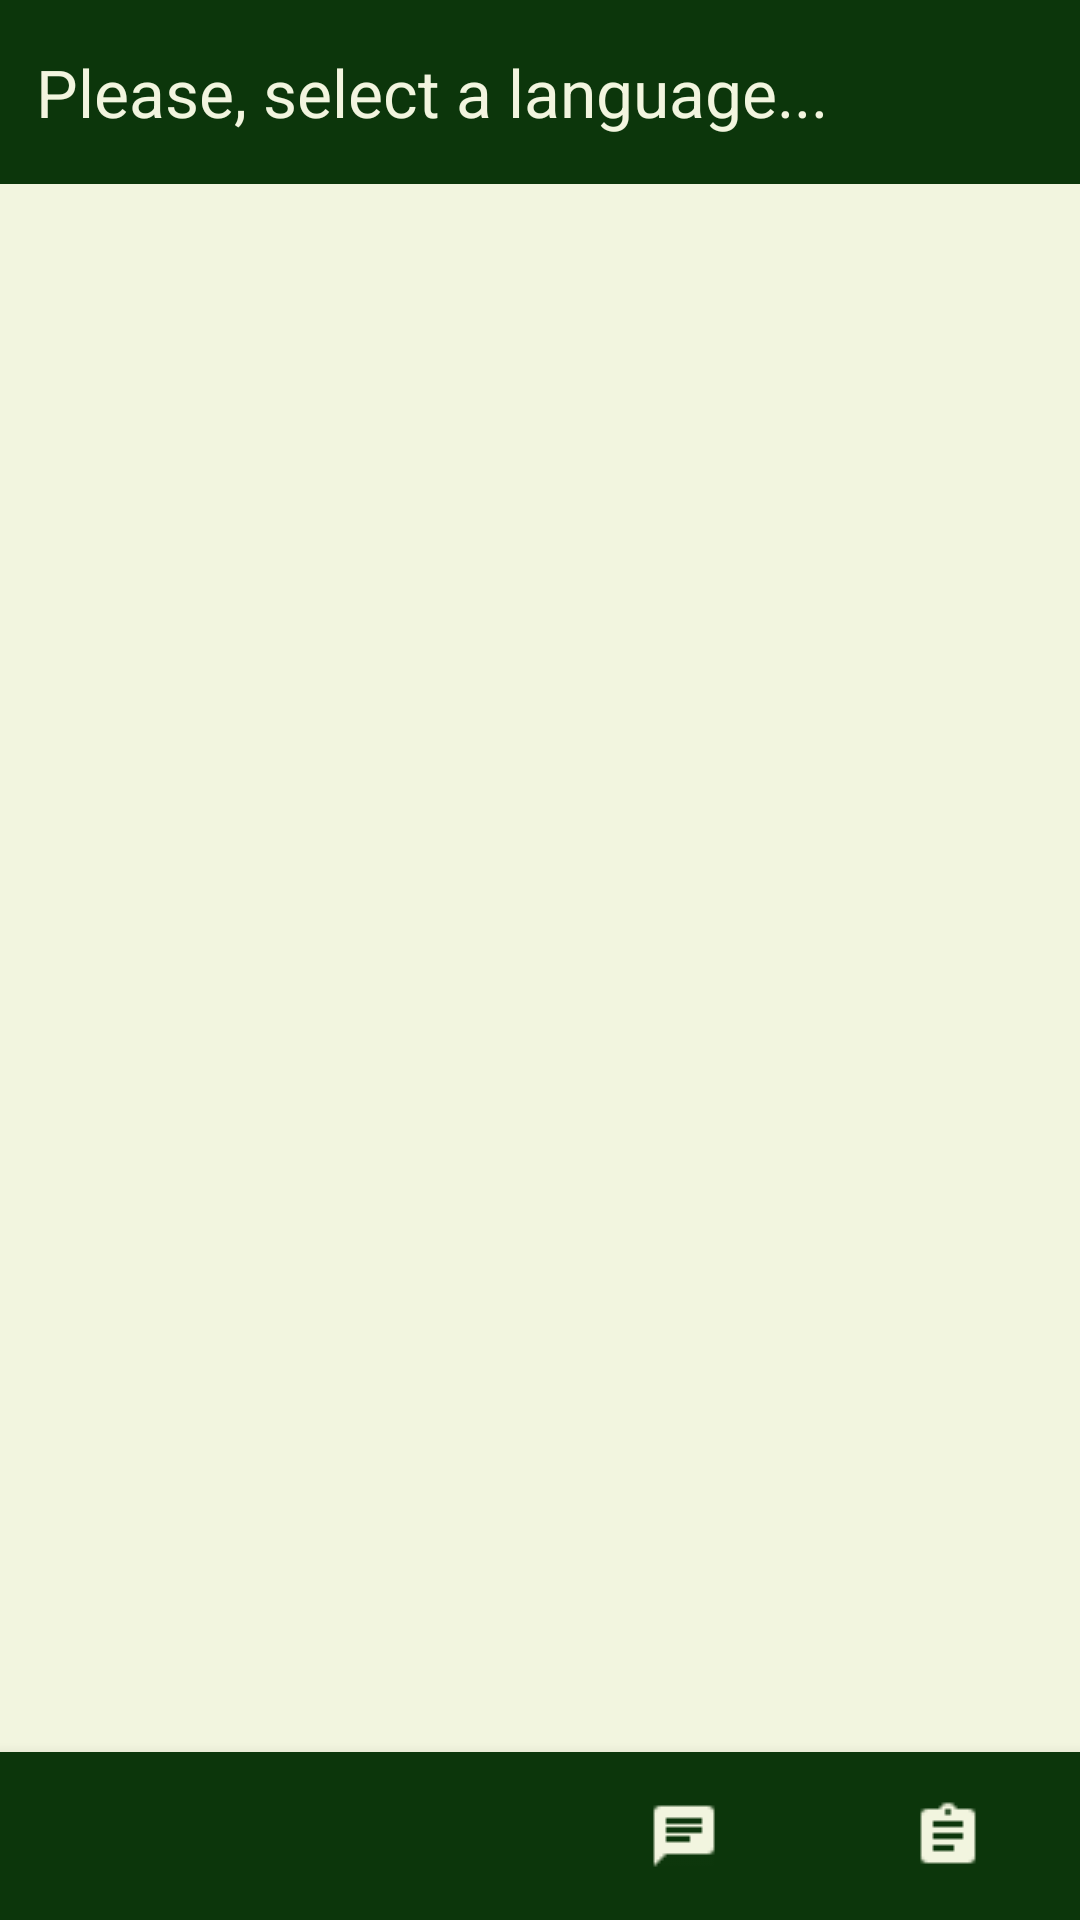

Android layout source for this screen:
<!-- AndroidManifest.xml: application theme AppTheme -->
<!-- res/layout/language_selection.xml -->
<?xml version="1.0" encoding="utf-8"?>
<RelativeLayout xmlns:android="http://schemas.android.com/apk/res/android"
    xmlns:app="http://schemas.android.com/apk/res-auto"
    android:orientation="vertical"
    android:layout_width="match_parent"
    android:layout_height="match_parent"
    android:backgroundTint="@color/white"
    android:background="@color/white">

    <LinearLayout
        android:layout_width="match_parent"
        android:layout_height="wrap_content"
        android:orientation="vertical">

    <TextView
        android:id="@+id/select_language_text"
        android:layout_width="match_parent"
        android:layout_height="wrap_content"
        android:paddingHorizontal="12dp"
        android:paddingVertical="16dp"
        android:fontFamily="sans-serif"
        android:text="@string/select_language_text"
        android:textSize="22sp"
        android:textColor="@color/white"
        android:background="@color/app_color_dark"/>



    <androidx.recyclerview.widget.RecyclerView
        xmlns:android="http://schemas.android.com/apk/res/android"
        android:id="@+id/recylerview"
        android:layout_width="match_parent"
        android:layout_height="match_parent"
        android:scrollbars="vertical"
        app:layoutManager="androidx.recyclerview.widget.LinearLayoutManager"
        android:orientation="vertical"
        android:background="@color/white">
    </androidx.recyclerview.widget.RecyclerView>
    </LinearLayout>

    <com.google.android.material.bottomnavigation.BottomNavigationView
        android:id="@+id/bottom_navigation"
        android:layout_width="match_parent"
        android:layout_height="wrap_content"
        android:gravity="bottom"
        android:layout_alignParentBottom="true"
        android:layout_gravity="bottom"
        android:background="@color/app_color_dark"
        app:itemIconTint="@color/white"
        app:itemTextColor="@color/white"
        app:menu="@menu/bottom_navigation_menu" />
</RelativeLayout>
<!-- resources referenced by this layout -->
<resources>
  <color name="app_color_dark">#FF0C360B</color>
  <color name="white">#F2F5DF</color>
  <string name="select_language_text">Please, select a language...</string>
  <style name="AppTheme" parent="Theme.AppCompat.Light.NoActionBar">
          
          <item name="colorPrimary">@color/colorPrimary</item>
          <item name="colorPrimaryDark">@color/colorPrimaryDark</item>
          <item name="colorAccent">@color/colorAccent</item>
      </style>
  
      @TargetApi(21)
  <color name="colorPrimary">#008577</color>
  <color name="colorPrimaryDark">#00574B</color>
  <color name="colorAccent">#D81B60</color>
</resources>
